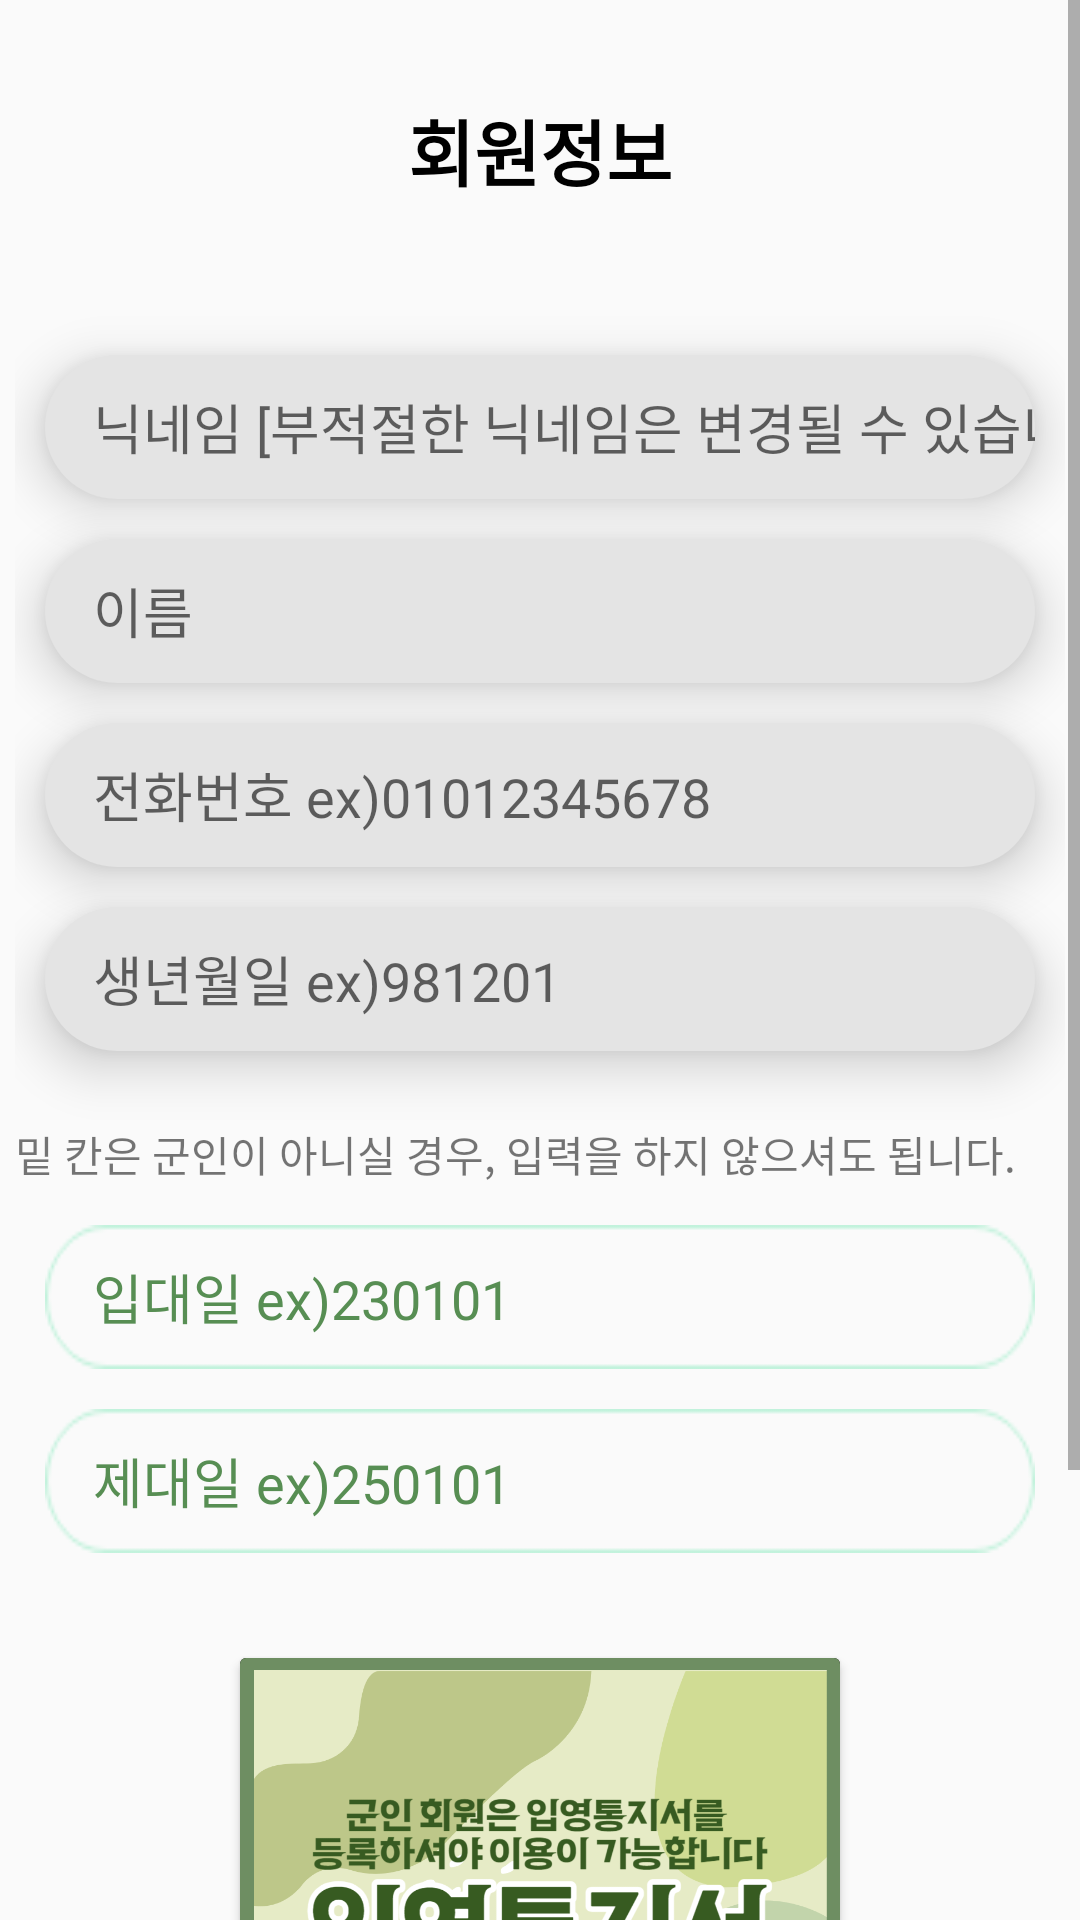

Produce the Android XML layout that renders to this screen, including the resource entries it uses.
<!-- AndroidManifest.xml: application theme AppTheme -->
<!-- res/layout/activity_member_init.xml -->
<?xml version="1.0" encoding="utf-8"?>
<RelativeLayout xmlns:android="http://schemas.android.com/apk/res/android"
    xmlns:tools="http://schemas.android.com/tools"
    android:layout_width="match_parent"
    android:layout_height="match_parent"
    xmlns:app="http://schemas.android.com/apk/res-auto"
    android:orientation="vertical">

    <ScrollView
        android:layout_width="match_parent"
        android:layout_height="match_parent">

        <LinearLayout
            android:layout_width="match_parent"
            android:layout_height="match_parent"
            android:orientation="vertical">

            <TextView
                android:layout_width="match_parent"
                android:layout_height="100dp"
                android:gravity="center"
                android:text="@string/memberInit"
                android:textColor="@color/black"
                android:textSize="24sp"
                android:textStyle="bold" />

            <LinearLayout
                android:layout_width="match_parent"
                android:layout_height="match_parent"
                android:layout_margin="5dp"
                android:orientation="vertical">

                <EditText
                    android:id="@+id/nickNameEditText"
                    android:layout_width="match_parent"
                    android:layout_height="wrap_content"
                    android:paddingStart="16dp"
                    android:layout_marginTop="40px"
                    android:layout_marginLeft="30px"
                    android:layout_marginRight="30px"
                    android:background="@drawable/gray"
                    android:elevation="10dp"
                    android:ems="10"
                    android:hint="@string/nickName"
                    android:inputType="textPersonName"
                    android:minHeight="48dp" />

                <EditText
                    android:id="@+id/nameEditText"
                    android:layout_width="match_parent"
                    android:layout_height="wrap_content"
                    android:paddingStart="16dp"
                    android:layout_marginTop="40px"
                    android:layout_marginLeft="30px"
                    android:layout_marginRight="30px"
                    android:background="@drawable/gray"
                    android:elevation="10dp"
                    android:ems="10"
                    android:hint="@string/name"
                    android:inputType="textPersonName"
                    android:minHeight="48dp" />

                <EditText
                    android:id="@+id/phoneNumberEditText"
                    android:layout_width="match_parent"
                    android:layout_height="wrap_content"
                    android:paddingStart="16dp"
                    android:layout_marginTop="40px"
                    android:layout_marginLeft="30px"
                    android:layout_marginRight="30px"
                    android:background="@drawable/gray"
                    android:elevation="10dp"
                    android:ems="10"
                    android:hint="@string/phoneNumber"
                    android:inputType="phone"
                    android:minHeight="48dp" />

                <EditText
                    android:id="@+id/birthDateEditText"
                    android:layout_width="match_parent"
                    android:layout_height="wrap_content"
                    android:paddingStart="16dp"
                    android:layout_marginTop="40px"
                    android:layout_marginLeft="30px"
                    android:layout_marginRight="30px"
                    android:background="@drawable/gray"
                    android:elevation="10dp"
                    android:ems="10"
                    android:hint="@string/birthDate"
                    android:inputType="date"
                    android:minHeight="48dp" />

                <TextView
                    android:layout_width="match_parent"
                    android:layout_height="wrap_content"
                    android:layout_marginTop="24dp"
                    android:text="@string/MemberInitHint" />

                <EditText
                    android:id="@+id/joinDateEditText"
                    android:layout_width="match_parent"
                    android:layout_height="wrap_content"
                    android:paddingStart="16dp"
                    android:layout_marginTop="40px"
                    android:layout_marginLeft="30px"
                    android:layout_marginRight="30px"
                    android:background="@drawable/chatblank"
                    android:elevation="10dp"
                    android:ems="10"
                    android:hint="@string/joinDate"
                    android:textColorHint="#578E53"
                    android:inputType="date"
                    android:minHeight="48dp" />

                <EditText
                    android:id="@+id/dischargeDateEditText"
                    android:layout_width="match_parent"
                    android:layout_height="wrap_content"
                    android:paddingStart="16dp"
                    android:layout_marginTop="40px"
                    android:layout_marginLeft="30px"
                    android:layout_marginRight="30px"
                    android:layout_marginBottom="25dp"
                    android:background="@drawable/chatblank"
                    android:elevation="10dp"
                    android:ems="10"
                    android:textColorHint="#578E53"
                    android:hint="@string/dischargeDate"
                    android:inputType="date"
                    android:minHeight="48dp" />


                <androidx.cardview.widget.CardView
                    android:layout_width="200dp"
                    android:layout_height="200dp"
                    android:layout_gravity="center"
                    android:layout_margin="10dp">

                    <ImageView
                        android:id="@+id/draftImageView"
                        android:layout_width="match_parent"
                        android:layout_height="match_parent"
                        android:background="@color/black"
                        android:src="@drawable/draft_notice_image"
                        android:adjustViewBounds="true"
                        />

                </androidx.cardview.widget.CardView>

                <Button
                    android:id="@+id/checkButton"
                    android:layout_width="match_parent"
                    android:layout_height="wrap_content"

                    android:text="@string/ok"
                    android:background="@drawable/button_rounded_bg"
                    android:layout_margin="10dp"
                    android:textColor="@color/white"/>

            </LinearLayout>

        </LinearLayout>
    </ScrollView>
    <androidx.cardview.widget.CardView
        android:layout_width="match_parent"
        android:layout_height="wrap_content"
        android:layout_alignParentBottom="true"
        android:layout_margin="10dp"
        app:cardCornerRadius="30dp"
        android:visibility="gone"
        android:id="@+id/draftCardView">

        <LinearLayout
            android:layout_width="match_parent"
            android:layout_height="wrap_content"
            android:orientation="vertical"
            android:padding="10dp">

            <Button
                android:id="@+id/pictureButton"
                android:layout_width="match_parent"
                android:layout_height="wrap_content"
                android:text="@string/picture"
                android:background="@drawable/button_rounded_bg"
                android:layout_margin="5dp"/>

            <Button
                android:id="@+id/galleryButton"
                android:layout_width="match_parent"
                android:layout_height="wrap_content"
                android:text="@string/gallery"
                android:background="@drawable/button_rounded_bg"
                android:layout_margin="5dp"/>

            <TextView
                android:layout_width="wrap_content"
                android:layout_height="match_parent"
                android:text="@string/permission_msg"
                android:layout_gravity="center"/>
        </LinearLayout>
    </androidx.cardview.widget.CardView>
</RelativeLayout>
<!-- resources referenced by this layout -->
<resources>
  <color name="black">#FF000000</color>
  <color name="white">#FFFFFFFF</color>
  <!-- drawable button_rounded_bg (drawable) -->
  <?xml version="1.0" encoding="utf-8"?>
  <shape xmlns:android="http://schemas.android.com/apk/res/android">
      <solid android:color="@color/green" /> 
      <corners android:radius="300dp" /> 
      <gradient
          android:angle="90"
          android:centerColor="#5FF389"
          android:endColor="#00FF48"
          android:startColor="#3AFF88"
          android:type="linear" />
  </shape>
  <!-- drawable chatblank: png bitmap (drawable, 1645 bytes) -->
  <!-- drawable draft_notice_image: png bitmap (drawable-v24, 157786 bytes) -->
  <!-- drawable gray (drawable) -->
  <?xml version="1.0" encoding="utf-8"?>
  <shape xmlns:android="http://schemas.android.com/apk/res/android">
      <solid android:color="#E4E4E4" /> 
      <corners android:radius="50dp" /> 
  
  </shape>
  <string name="MemberInitHint">밑 칸은 군인이 아니실 경우, 입력을 하지 않으셔도 됩니다.</string>
  <string name="birthDate">생년월일 ex)981201</string>
  <string name="dischargeDate">제대일 ex)250101</string>
  <string name="gallery">갤러리</string>
  <string name="joinDate">입대일 ex)230101</string>
  <string name="memberInit">회원정보</string>
  <string name="name">이름</string>
  <string name="nickName">닉네임 [부적절한 닉네임은 변경될 수 있습니다]</string>
  <string name="ok">완료</string>
  <string name="permission_msg">권한 2번 이상 거부시 재설치하여 재요청이 가능합니다.</string>
  <string name="phoneNumber">전화번호 ex)01012345678</string>
  <string name="picture">사진 촬영</string>
  <style name="AppTheme" parent="Theme.AppCompat.Light.DarkActionBar">
          
          <item name="colorPrimary">@color/gray</item>
          <item name="colorPrimaryDark">@color/gray</item>
          <item name="colorAccent">@color/gray</item>
          
          <item name="windowNoTitle">true</item>
      </style>
  <color name="green">#2DB400</color>
  <color name="gray">#FF808080</color>
</resources>
